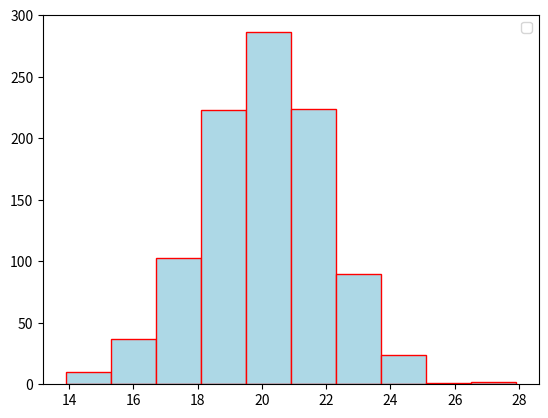

Generate this figure with matplotlib:
"""
- Gerar 1000 pontos seguindo a distribuição Normal com média 20
- e Desvio-padrão 2.
"""

import matplotlib.pyplot as plt
import numpy as np

np.random.seed(1)
dados = np.random.normal(loc = 20, scale=2, size=1000)

plt.hist(dados, color = 'lightblue', ec = 'red')
plt.legend()
plt.show()
